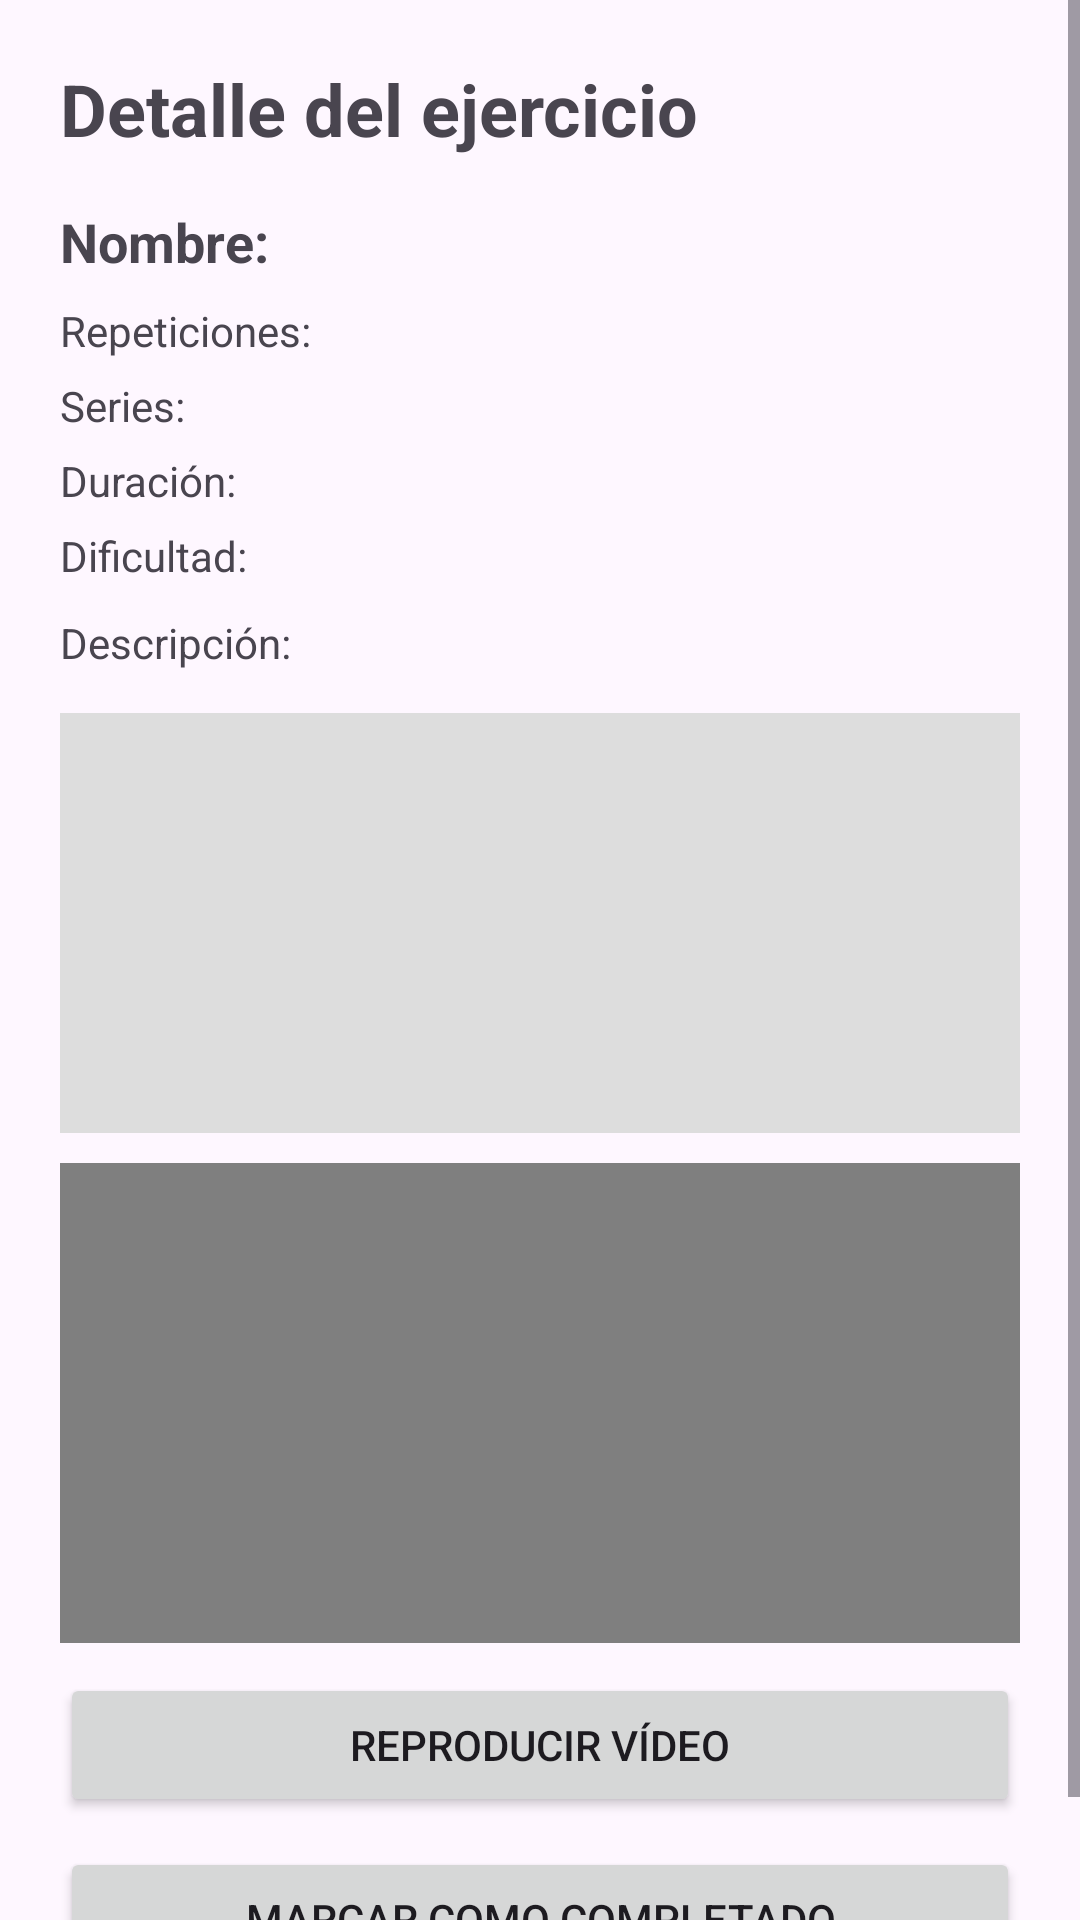

Produce the Android XML layout that renders to this screen, including the resource entries it uses.
<!-- AndroidManifest.xml: application theme Theme.HealthyAPP -->
<!-- res/layout/activity_ejercicio_detalle.xml -->
<?xml version="1.0" encoding="utf-8"?>
<ScrollView xmlns:android="http://schemas.android.com/apk/res/android"
    android:layout_width="match_parent"
    android:layout_height="match_parent">

    <LinearLayout
        android:layout_width="match_parent"
        android:layout_height="wrap_content"
        android:orientation="vertical"
        android:padding="20dp">

        <TextView
            android:layout_width="wrap_content"
            android:layout_height="wrap_content"
            android:text="Detalle del ejercicio"
            android:textSize="24sp"
            android:textStyle="bold"
            android:layout_marginBottom="16dp" />

        <TextView
            android:id="@+id/tvNombreEjercicio"
            android:layout_width="match_parent"
            android:layout_height="wrap_content"
            android:text="Nombre:"
            android:textSize="18sp"
            android:textStyle="bold"
            android:layout_marginBottom="8dp" />

        <TextView
            android:id="@+id/tvRepeticiones"
            android:layout_width="match_parent"
            android:layout_height="wrap_content"
            android:text="Repeticiones:"
            android:layout_marginBottom="6dp" />

        <TextView
            android:id="@+id/tvSeries"
            android:layout_width="match_parent"
            android:layout_height="wrap_content"
            android:text="Series:"
            android:layout_marginBottom="6dp" />

        <TextView
            android:id="@+id/tvDuracion"
            android:layout_width="match_parent"
            android:layout_height="wrap_content"
            android:text="Duración:"
            android:layout_marginBottom="6dp" />

        <TextView
            android:id="@+id/tvDificultad"
            android:layout_width="match_parent"
            android:layout_height="wrap_content"
            android:text="Dificultad:"
            android:layout_marginBottom="10dp" />

        <TextView
            android:id="@+id/tvDescripcionEjercicio"
            android:layout_width="match_parent"
            android:layout_height="wrap_content"
            android:text="Descripción:"
            android:layout_marginBottom="14dp" />

        <ImageView
            android:id="@+id/imgEjercicioDetalle"
            android:layout_width="match_parent"
            android:layout_height="140dp"
            android:background="#DDDDDD"
            android:scaleType="centerCrop"
            android:layout_marginBottom="10dp" />

        <VideoView
            android:id="@+id/videoEjercicioDetalle"
            android:layout_width="match_parent"
            android:layout_height="160dp"
            android:background="#CCCCCC"
            android:layout_marginBottom="10dp" />

        <Button
            android:id="@+id/btnReproducirVideoDetalle"
            android:layout_width="match_parent"
            android:layout_height="wrap_content"
            android:text="Reproducir vídeo" />

        <Button
            android:id="@+id/btnCompletado"
            android:layout_width="match_parent"
            android:layout_height="wrap_content"
            android:text="Marcar como completado"
            android:layout_marginTop="10dp" />

    </LinearLayout>

</ScrollView>
<!-- resources referenced by this layout -->
<resources>
  <style name="Theme.HealthyAPP" parent="Base.Theme.HealthyAPP" />
  <style name="Base.Theme.HealthyAPP" parent="Theme.Material3.DayNight.NoActionBar">
          
          
      </style>
</resources>
